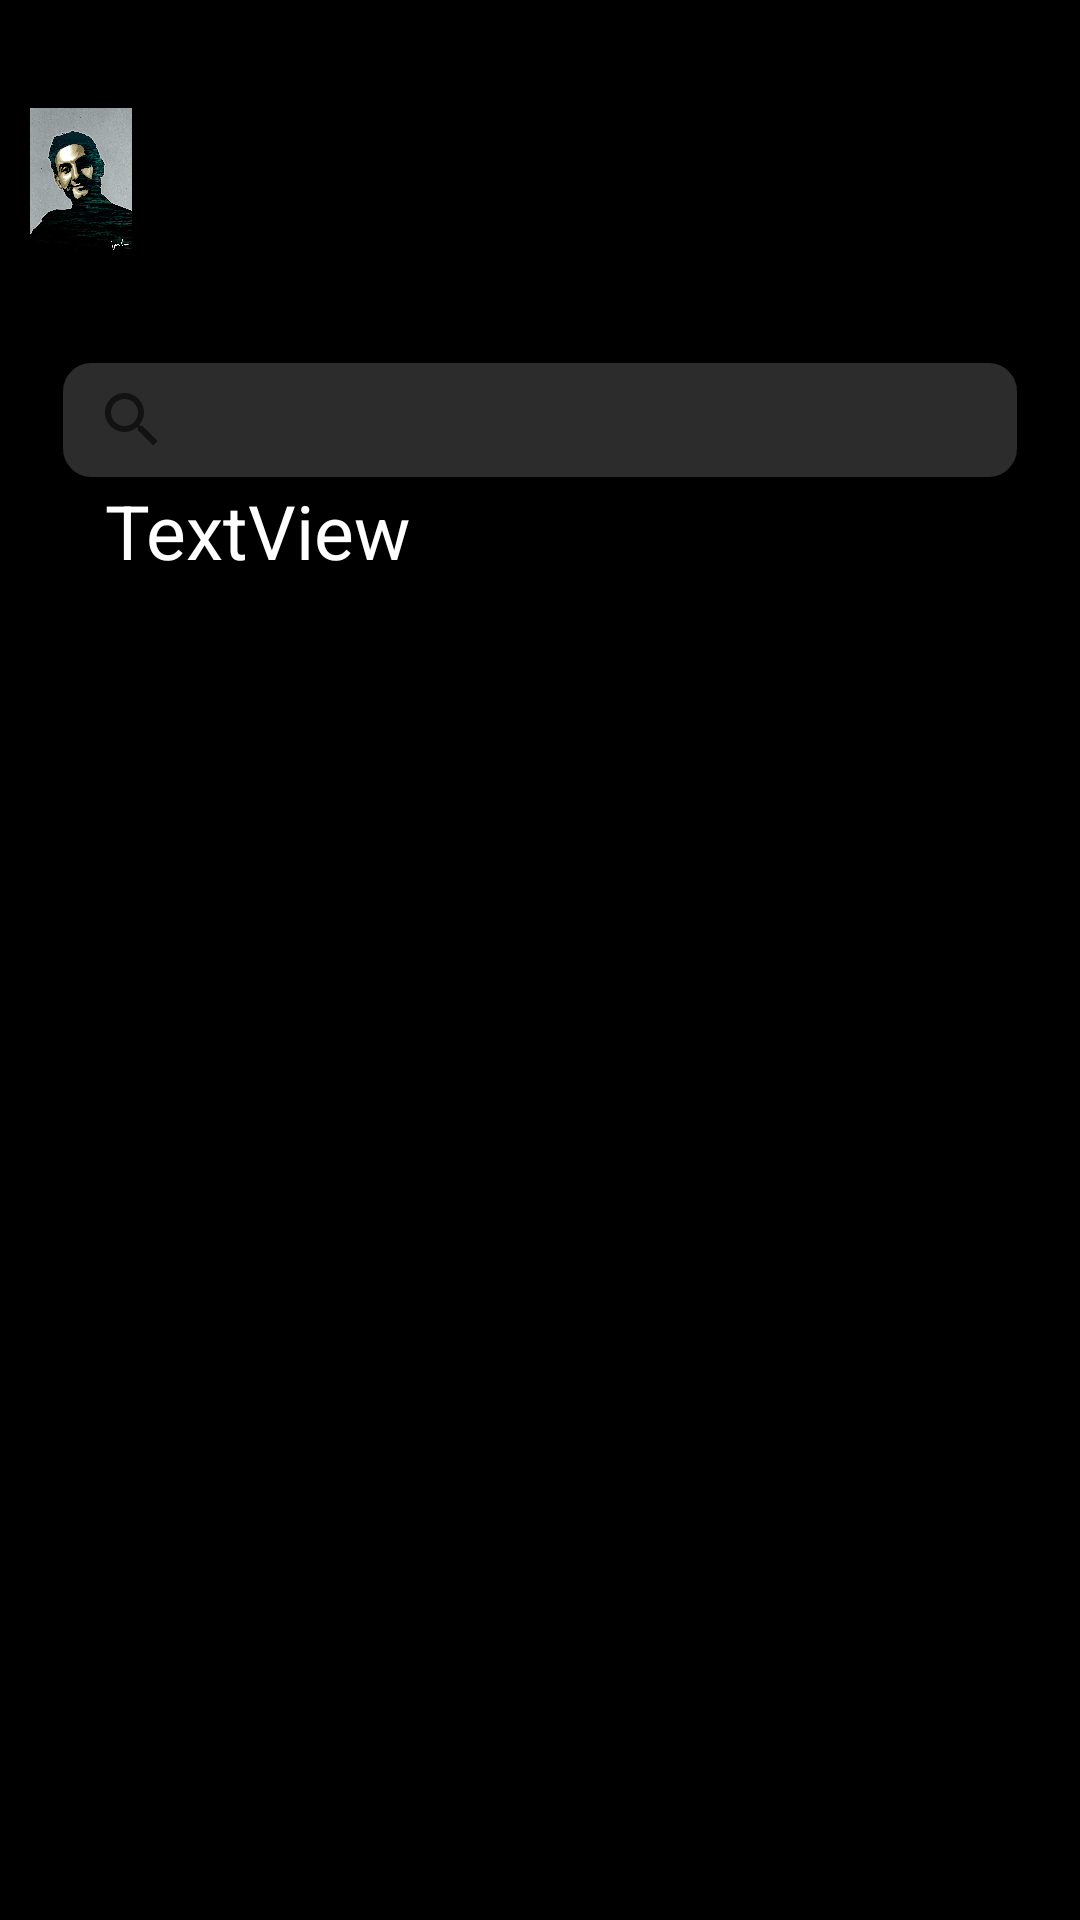

Layout XML and referenced resources for this Android screen:
<!-- AndroidManifest.xml: application theme Theme.Libreria -->
<!-- res/layout/activity_admin_libros_disponibles.xml -->
<?xml version="1.0" encoding="utf-8"?>
<LinearLayout xmlns:android="http://schemas.android.com/apk/res/android"
    xmlns:app="http://schemas.android.com/apk/res-auto"
    xmlns:tools="http://schemas.android.com/tools"
    android:layout_width="match_parent"
    android:layout_height="match_parent"
    android:orientation="vertical"
    tools:context=".AdminLibrosDisponibles">

    <include
        android:id="@+id/include4"
        layout="@layout/platilla_usuario"
        android:layout_width="wrap_content"
        android:layout_height="wrap_content"
        app:layout_constraintEnd_toEndOf="parent"
        app:layout_constraintHorizontal_bias="1.0"
        app:layout_constraintStart_toStartOf="parent"
        app:layout_constraintTop_toTopOf="parent" />

    <androidx.recyclerview.widget.RecyclerView
        android:id="@+id/listaLibrosDis"
        android:layout_width="match_parent"
        android:layout_height="match_parent"
        android:background="@color/black"
        app:layout_constraintBottom_toBottomOf="parent"
        app:layout_constraintEnd_toEndOf="parent"
        app:layout_constraintHorizontal_bias="1.0"
        app:layout_constraintStart_toStartOf="parent"
        app:layout_constraintTop_toBottomOf="@+id/include4"
        app:layout_constraintVertical_bias="1.0" />


</LinearLayout>
<!-- res/layout/platilla_usuario.xml (included above) -->
<?xml version="1.0" encoding="utf-8"?>
<LinearLayout xmlns:android="http://schemas.android.com/apk/res/android"
    xmlns:app="http://schemas.android.com/apk/res-auto"
    xmlns:tools="http://schemas.android.com/tools"
    android:layout_width="wrap_content"
    android:layout_height="wrap_content"
    android:background="@color/black"
    android:orientation="vertical"
    tools:context=".UsuMisLibros">


    <LinearLayout
        android:layout_width="match_parent"
        android:layout_height="wrap_content"
        android:orientation="horizontal">

        <ImageView
            android:id="@+id/imageView3"
            android:layout_width="100dp"
            android:layout_height="100dp"
            android:layout_margin="10dp"
            android:layout_weight="1"
            tools:srcCompat="@drawable/ilustracion" />

        <LinearLayout
            android:layout_width="306dp"
            android:layout_height="wrap_content"
            android:orientation="horizontal">

            <TextView
                android:id="@+id/testUsuario"
                android:layout_width="210dp"
                android:layout_height="wrap_content"
                android:layout_marginTop="16dp"
                android:textColor="@color/white"
                android:textSize="28dp"
                app:layout_constraintEnd_toEndOf="parent"
                app:layout_constraintHorizontal_bias="0.264"
                app:layout_constraintStart_toStartOf="parent"
                app:layout_constraintTop_toTopOf="parent" />

            <TextView
                android:id="@+id/nomUsuario"
                android:layout_width="match_parent"
                android:layout_height="match_parent"
                android:layout_marginTop="16dp"
                android:textColor="@color/white"
                app:layout_constraintBottom_toBottomOf="parent"
                app:layout_constraintEnd_toEndOf="parent"
                app:layout_constraintHorizontal_bias="0.296"
                app:layout_constraintStart_toStartOf="parent"
                app:layout_constraintTop_toBottomOf="@+id/testUsuario"
                app:layout_constraintVertical_bias="0.0" />

            <ImageButton
                android:id="@+id/imageButtonAtras"
                android:layout_width="45dp"
                android:layout_height="45dp"
                android:layout_marginEnd="16dp"
                android:background="@color/black"
                app:layout_constraintBottom_toBottomOf="parent"
                app:layout_constraintEnd_toEndOf="parent"
                app:layout_constraintHorizontal_bias="1.0"
                app:layout_constraintStart_toEndOf="@+id/testUsuario"
                app:layout_constraintTop_toTopOf="parent"
                app:layout_constraintVertical_bias="0.175"
                app:srcCompat="@drawable/ic_atras" />

            <ImageButton
                android:id="@+id/imageButtonMas"
                android:layout_width="45dp"
                android:layout_height="45dp"
                android:layout_marginEnd="16dp"
                android:background="@color/black"
                app:layout_constraintBottom_toBottomOf="parent"
                app:layout_constraintEnd_toEndOf="parent"
                app:layout_constraintHorizontal_bias="0.9"
                app:layout_constraintStart_toEndOf="@+id/testUsuario"
                app:layout_constraintTop_toTopOf="parent"
                app:layout_constraintVertical_bias="0.169"
                app:srcCompat="@drawable/ic_mas" />

        </LinearLayout>

    </LinearLayout>

    <SearchView
        android:id="@+id/buscador"
        android:layout_width="match_parent"
        android:layout_height="40dp"
        android:layout_marginHorizontal="20dp"
        android:background="@drawable/fondo04" />

    <TextView
        android:id="@+id/librosDisTitulo"
        android:layout_width="match_parent"
        android:layout_marginHorizontal="20dp"
        android:textSize="25dp"
        android:paddingStart="15dp"
        android:layout_height="42dp"
        android:textColor="@color/white"
        android:text="TextView" />

</LinearLayout>
<!-- resources referenced by this layout -->
<resources>
  <color name="black">#FF000000</color>
  <color name="white">#FFFFFFFF</color>
  <!-- drawable fondo04 (drawable-v24) -->
  <?xml version="1.0" encoding="utf-8"?>
  <shape xmlns:android="http://schemas.android.com/apk/res/android"
      android:shape="rectangle">
      <solid android:color= "#2C2C2C"/>
      <corners android:radius="10dp" />
      <stroke android:color="#000000"
          android:width="1dp" />
  </shape>
  <!-- drawable ic_atras (drawable) -->
  <vector xmlns:android="http://schemas.android.com/apk/res/android"
      android:width="24dp"
      android:height="24dp"
      android:viewportWidth="24"
      android:viewportHeight="24"
      android:tint="@color/naranja"
      android:autoMirrored="true">
    <path
        android:fillColor="@android:color/white"
        android:pathData="M20,11H7.83l5.59,-5.59L12,4l-8,8 8,8 1.41,-1.41L7.83,13H20v-2z"/>
  </vector>
  <!-- drawable ic_mas (drawable) -->
  <vector xmlns:android="http://schemas.android.com/apk/res/android"
      android:width="24dp"
      android:height="24dp"
      android:viewportWidth="24"
      android:viewportHeight="24"
      android:tint="@color/purple_700">
    <path
        android:fillColor="@color/purple_700"
        android:pathData="M19,13h-6v6h-2v-6H5v-2h6V5h2v6h6v2z"/>
  </vector>
  <!-- drawable ilustracion: webp bitmap (drawable, 100282 bytes) -->
  <style name="Theme.Libreria" parent="Theme.MaterialComponents.DayNight.DarkActionBar">
          
          <item name="colorPrimary">#B14206</item>
          <item name="colorPrimaryVariant">#F13D3D</item>
          <item name="colorOnPrimary">@color/white</item>
          
          <item name="colorSecondary">@color/teal_200</item>
          <item name="colorSecondaryVariant">@color/teal_700</item>
          <item name="colorOnSecondary">@color/black</item>
          
          <item name="android:statusBarColor" tools:targetApi="l">?attr/colorPrimaryVariant</item>
          
      </style>
  <color name="naranja">#A32C09</color>
  <color name="purple_700">#A32C09</color>
  <color name="teal_200">#FF03DAC5</color>
  <color name="teal_700">#FF018786</color>
</resources>
